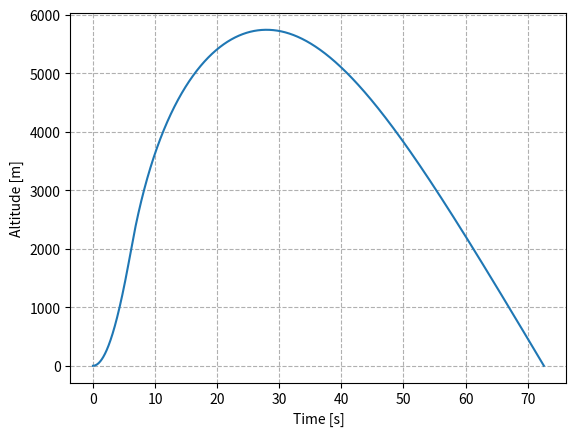
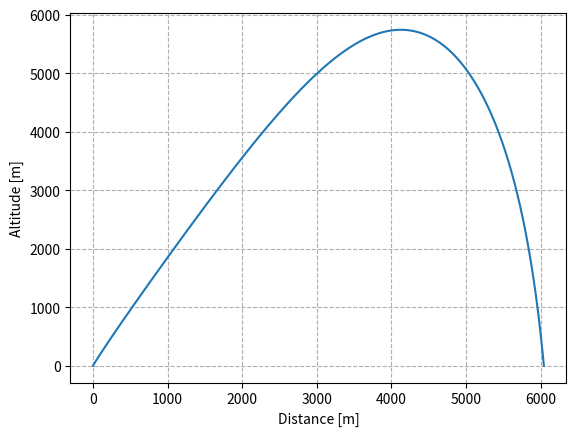
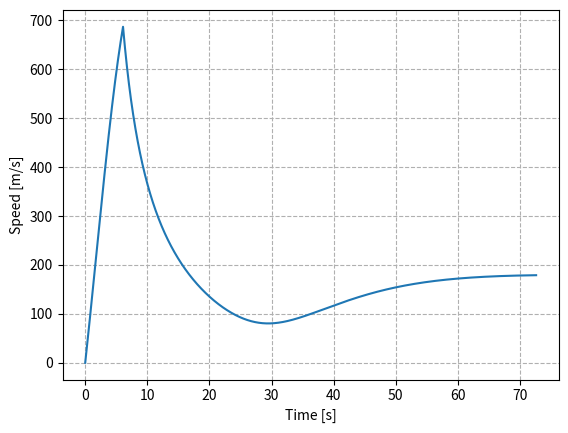
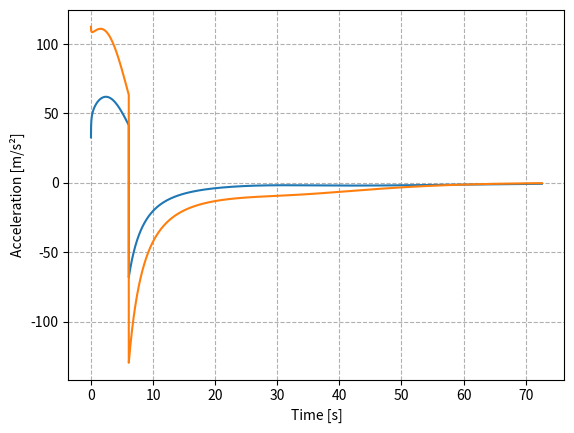

Reproduce these figures in Python, in order.
# -*- coding: utf-8 -*-
"""
Numerical calculation of rocket trajectory with air resistance.
In 2 dimensions, and with a time-dependent mass.

Created on Thu 07 Dec 2023 at 14:50:30.
Last modified [dd.mm.yyyy]: 12.03.2024
@author: bjarne.aadnanes.bergtun
"""

import numpy as np # maths
import matplotlib.pyplot as plt # plotting


# ========================= Constants & parameters ========================== #

# Constants
g = 9.81				# gravitational acceleration [m/s^2]
rho_0 = 1.225			# air density at sea level [kg/m^3]
H = 77000	        	# scale height [m]. Hint to 3a: np.inf = positive infinity
C_D = 0.51				# drag coefficient of the rocket [-]
A = 1.081e-2          	# rocket body frontal area [m^2]. "e-2" is short for "*10**(-2)"
m_0 = 19.765			# wet mass of the rocket [kg]
m_f = 11.269			# dry mass of the rocket [kg]
T_0 = 2501.8		    # average rocket engine thrust [N]
t_b = 6.09		    	# burn time [s]
theta_0 = 75*np.pi/180  # launch angle [rad]. Not used in 1D.


# Simulation parameters
dt = 0.001				# simulation time step [s]
#t_0 = 0                 # simulation start [s]; not needed when we start at 0
t_f = 180				# simulation time end [s]



# ================================ Functions ================================ #

def m(t):
    """
    Rocket mass [kg]
    as a function of time t [s]
    PS! Assumes 0 <= t <= t_b.
    """
    return m_0 - (m_0 - m_f) * t / t_b


def rho(y):
    """
    Air density [kg/m^3]
    as a function of altitude y [m]
    """
    return rho_0 * np.exp(-y/H)



def D_x(y, v, v_x):
    """
    Drag in the y-direction [N]
    as a function of altitude y [m], and velocity v, v_y [m/s]
    """
    return -(0.5 * C_D * A * rho(y) * v * v_x)

def D_y(y, v, v_y):
    """
    Drag in the y-direction [N]
    as a function of altitude y [m], and velocity v, v_y [m/s]
    """
    return -(0.5 * C_D * A * rho(y) * v * v_y)

def T_x(theta):

    return T_0*np.cos(theta)

def T_y(theta):

    return T_0*np.sin(theta)

def theta(xA, xB, yA, yB):
    return np.arctan( (yB-yA)/(xB-xA) )


# ======================== Numerical implementation ========================= #

# Calculate the number of data points in our simulation
N = int(np.ceil(t_f/dt))

#angle versus time
theta_i = np.zeros(N)


# Create data lists
# Except for the time list, all lists are initialized as lists of zeros.
t = np.arange(t_f, step=dt) # runs from 0 to t_f with step length dt
x = np.zeros(N)
y = np.zeros(N)
v_x = np.zeros(N)
v_y = np.zeros(N)
a_x = np.zeros(N)
a_y = np.zeros(N)

Speed = np.zeros(N)


# We will use while loops to iterate over our data lists. For this, we will use
# the auxillary variable n to keep track of which element we're looking at.
# The data points are numbered from 0 to N-1
n = 0
n_max = N - 1


# Burn phase
# ---------------------------------- #
# First, we iterate until the motor has finished burning, or until we reach the lists' end:
while t[n] < t_b and n < n_max:
    # Values needed for Euler's method
    # ---------------------------------- #
    if n==0 :
        theta_i[n] = theta_0
    else:
        theta_i[n] = theta(x[n],x[n-1],y[n],y[n-1])
    
    # Speed
    v = np.sqrt(v_y[n]**2+v_x[n]**2) # Powers, like a^2, is written a**2
    
    # Acceleration
    a_x[n] = ( T_x(theta_i[n]) + D_x(y[n], v, v_x[n]) )/ m(t[n])
    a_y[n] = ( T_y(theta_i[n]) + D_y(y[n], v, v_y[n]) )/ m(t[n]) - g
    
    Speed[n] = np.sqrt(v_y[n]**2+v_x[n]**2)
    
    # Euler's method:
    # ---------------------------------- #
    # Velocity
    v_x[0]=a_x[0]*dt
    v_y[0]=a_y[0]*dt
    
    v_x[n+1] = v_x[n] + a_x[n]*dt
    v_y[n+1] = v_y[n] + a_y[n]*dt
    
    # Position
    x[n+1] = x[n] + v_x[n]*dt
    y[n+1] = y[n] + v_y[n]*dt
    
    
    # Advance n with 1
    n += 1

#Burnout index
n_b = n

# Coasting phase
# ---------------------------------- #
# Then we iterate until the rocket has crashed, or until we reach the lists' end:
while y[n] >= 0 and n < n_max:
    # Values needed for Euler's method
    # ---------------------------------- # 

    theta_i[n] = theta(x[n],x[n-1],y[n],y[n-1])
    
    # Speed
    v = np.sqrt(v_y[n]**2 + v_x[n]**2)
    
    # Acceleration
    a_x[n] = D_x(y[n], v, v_x[n]) / m_f
    a_y[n] = D_y(y[n], v, v_y[n]) / m_f - g
    
    Speed[n] = np.sqrt(v_y[n]**2+v_x[n]**2)
    
    # Euler's method:
    # ---------------------------------- #
    # Position
    x[n+1] = x[n] + v_x[n]*dt
    y[n+1] = y[n] + v_y[n]*dt
    
    # Velocity
    v_x[n+1] = v_x[n] + a_x[n]*dt
    v_y[n+1] = v_y[n] + a_y[n]*dt
    
    
    # Advance n with 1
    n += 1
    
#spashdown index
n_sd = n-1


# When we exit the loops above, our index n has reached a value where the rocket
# has crashed (or it has reached its maximum value). Since we don't need the
# data after n, we redefine our lists to include only the points from 0 to n:
t = t[:n]
x = x[:n]
y = y[:n]
v_x = v_x[:n]
v_y = v_y[:n]
a_x = a_x[:n]
a_y = a_y[:n]
Speed = Speed[:n]


# ============================== Data analysis ============================== #

#Burnout
v_b = np.sqrt(v_y[n_b]**2+v_x[n_b]**2)

# Apogee
n_a = np.argmax(y) # Index at apogee
v_a = np.sqrt(v_y[n_a]**2+v_x[n_a]**2)


#Splashdown
v_sd = np.sqrt(v_y[n_sd]**2+v_x[n_sd]**2)


# =========================== Printing of results =========================== #

print('\n---------------------------------\n')
print('Burnout time:\t', np.round(t[n_b]), 's')
print('Burnout altitude:\t', np.round(y[n_b])/1000, 'km')
print('Burnout speed:   \t',np.round(v_b),'m/s')
print('\n---------------------------------\n')

print('\n---------------------------------\n')
print('Apogee time:\t', np.round(t[n_a]), 's')
print('Apogee altitude:\t', np.round(y[n_a])/1000, 'km')
print('Apogee speed:   \t',np.round(v_a),'m/s')
print('\n---------------------------------\n')


print('\n---------------------------------\n')
print('Splashdown time:\t', np.round(t[n_sd]), 's')
print('Splashdown altitude:\t', np.round(y[n_sd])/1000, 'km')
print('Splashdown speed:   \t',np.round(v_sd),'m/s')
print('\n---------------------------------\n')



# =========================== Plotting of results =========================== #

# Close all currently open figures, so we avoid mixing up old and new figures.
plt.close('all')

# Trajectory
schema1 = plt.figure('Trajectory')
schema1 = plt.plot(t, y)
schema1 = plt.xlabel("Time [s]")
schema1 = plt.ylabel("Altitude [m]")
schema1 = plt.grid(linestyle='--')

# Position
schema2 = plt.figure('Position')
schema2 = plt.plot(x, y)
schema2 = plt.xlabel("Distance [m]")
schema2 = plt.ylabel("Altitude [m]")
schema2 = plt.grid(linestyle='--')

# Speed
schema3 = plt.figure('Speed')
schema3 = plt.plot(t, Speed)
schema3 = plt.xlabel("Time [s]")
schema3 = plt.ylabel("Speed [m/s]")
schema3 = plt.grid(linestyle='--')

# Acceleration
plt.figure('Acceleration')
plt.plot(t, a_x)
plt.xlabel("Time [s]")
plt.ylabel("Acceleration [m/s²]")
plt.grid(linestyle='--')

# Acceleration
plt.figure('Acceleration')
plt.plot(t, a_y)
plt.xlabel("Time [s]")
plt.ylabel("Acceleration [m/s²]")
plt.grid(linestyle='--')
plt.show()